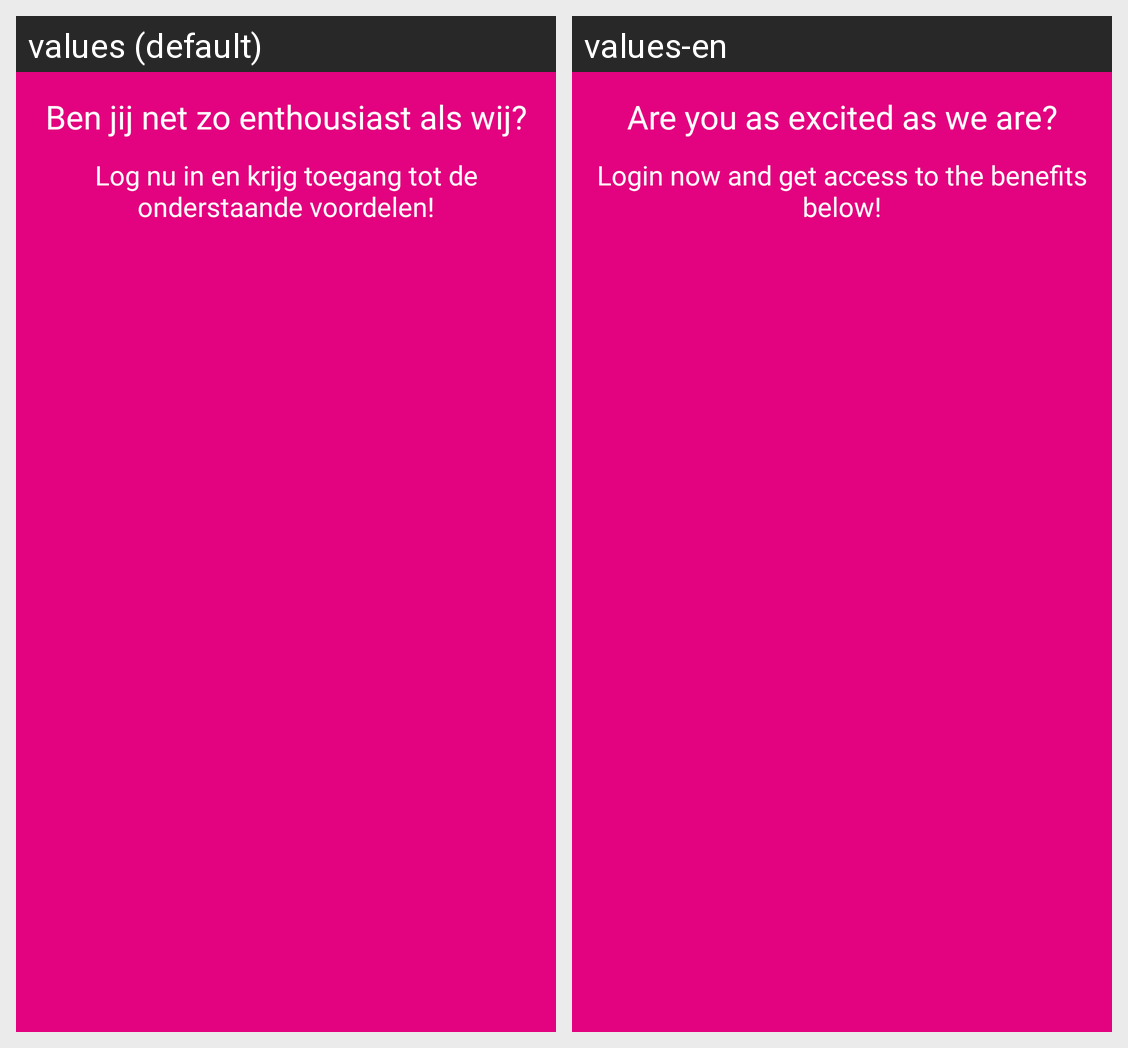

For this localized Android screen grid, give each drawn string resource with its value in every locale shown.
Android screen res/layout/tutorial_end_fragment.xml rendered under 2 locales, left to right: values (default), values-en. Device: Nexus 5 (rendered at 1080×1920; each locale shown at half size, 540×960, under a caption strip naming it); theme AppTheme.NoActionBar.
Strings drawn on this screen, with the default value and each locale's value (text and hints the layout hard-codes, and strings that could not be matched under every locale, appear in the picture but are not listed):

tutorial_last_title
  values: Ben jij net zo enthousiast als wij?
  values-en: Are you as excited as we are?

tutorial_last_subtitle
  values: Log nu in en krijg toegang tot de onderstaande voordelen!
  values-en: Login now and get access to the benefits below!
